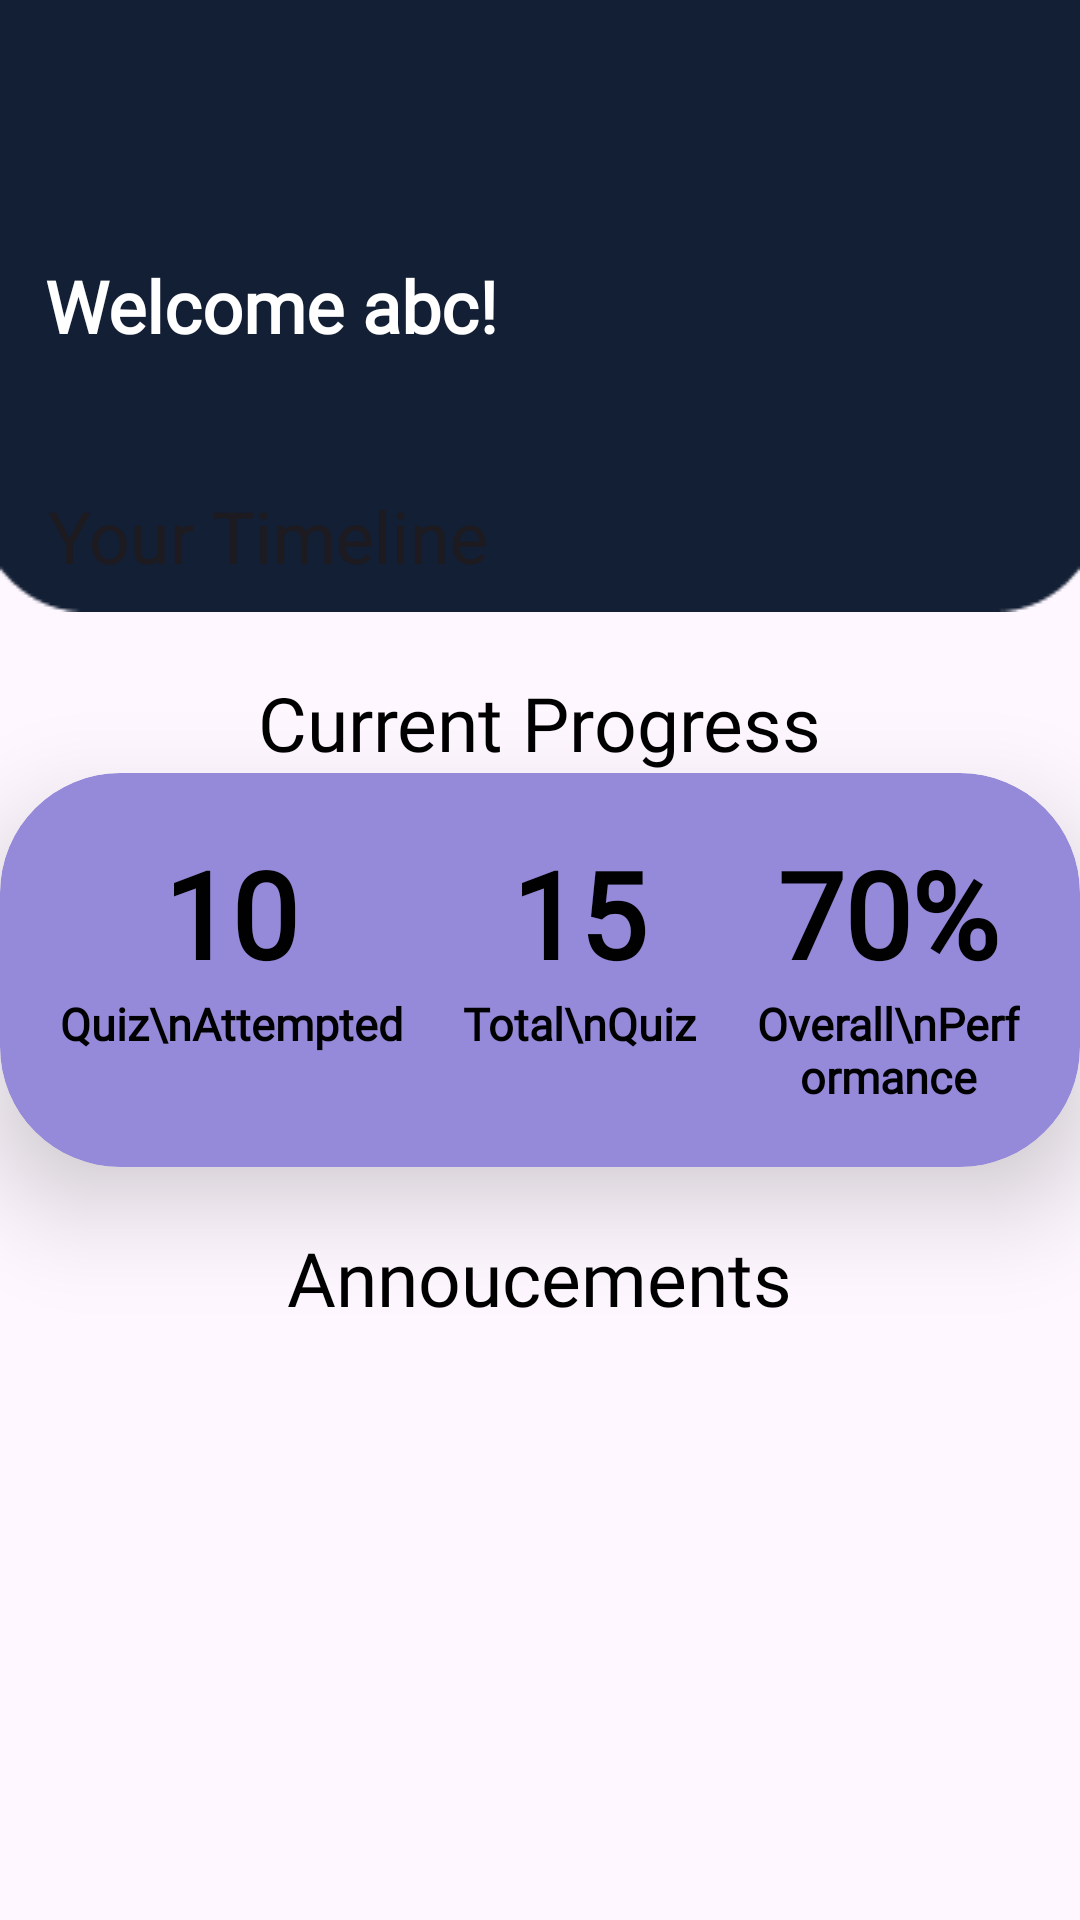

Here is an Android app screen rendered from its layout file. Give the layout XML and the strings, colors and styles it references.
<!-- AndroidManifest.xml: application theme Theme.TrackYourGyan -->
<!-- res/layout/fragment_student_dashboard.xml -->
<?xml version="1.0" encoding="utf-8"?>
<androidx.coordinatorlayout.widget.CoordinatorLayout xmlns:android="http://schemas.android.com/apk/res/android"
    xmlns:tools="http://schemas.android.com/tools"
    android:layout_width="match_parent"
    android:layout_height="match_parent"
    xmlns:app="http://schemas.android.com/apk/res-auto"
    tools:context=".student.StudentDashboardFragment">

    <com.google.android.material.appbar.AppBarLayout
        android:id="@+id/appBarLayout"
        android:layout_width="match_parent"
        android:layout_height="wrap_content"
        android:theme="@style/ThemeOverlay.AppCompat.Dark.ActionBar">

        <com.google.android.material.appbar.CollapsingToolbarLayout
            android:layout_width="match_parent"
            android:layout_height="wrap_content"
            app:contentScrim="#0D1542"
            android:id="@+id/collapse_toolbar"
            android:background="@drawable/curve"

            app:layout_scrollFlags="scroll|snap|exitUntilCollapsed">


            <RelativeLayout
                android:layout_width="match_parent"
                android:layout_height="match_parent"
                android:layout_margin="15dp"
                android:animateLayoutChanges="true">

                <TextView
                    android:id="@+id/dashboardName"
                    android:layout_width="wrap_content"
                    android:layout_height="wrap_content"
                    android:fontFamily="@font/poppins_bold"
                    android:layout_centerVertical="true"
                    android:text="Welcome abc!"
                    android:textColor="@color/white"
                    android:textSize="24sp"
                    android:textStyle="bold"/>

                <ImageView
                    android:id="@+id/profilePic"
                    android:layout_width="100dp"
                    android:layout_height="100dp"
                    android:layout_alignParentEnd="true"
                    android:layout_centerVertical="true"
                    android:layout_gravity="center"
                    android:src="@drawable/user" />


            </RelativeLayout>

            <com.google.android.material.appbar.MaterialToolbar
                android:layout_width="match_parent"
                android:layout_height="?attr/actionBarSize"
                app:layout_collapseMode="pin"
                app:title="Your Timeline"
                android:foregroundTint="@color/white"
                app:subtitleTextColor="@color/white"
                app:titleTextColor="@color/white"
                android:background="#131F34"
                app:popupTheme="@style/ThemeOverlay.AppCompat.Dark" />

        </com.google.android.material.appbar.CollapsingToolbarLayout>

    </com.google.android.material.appbar.AppBarLayout>

    <androidx.core.widget.NestedScrollView
        android:layout_width="match_parent"
        android:layout_height="match_parent"
        app:layout_behavior="@string/appbar_scrolling_view_behavior">

        <LinearLayout
            android:layout_width="match_parent"
            android:layout_height="match_parent"
            android:orientation="vertical"
            android:paddingBottom="90dp"
            android:gravity="center">

            <TextView
                android:layout_width="wrap_content"
                android:layout_height="wrap_content"
                android:text="Current Progress"
                android:textColor="@color/black"
                android:fontFamily="@font/poppins"
                android:layout_marginTop="20dp"
                android:textSize="25sp"/>

            <androidx.cardview.widget.CardView
                android:layout_width="wrap_content"
                android:layout_height="wrap_content"
                app:cardElevation="20dp"
                android:backgroundTint="#9589D9"
                app:cardCornerRadius="40dp">
                <LinearLayout
                    android:layout_width="wrap_content"
                    android:layout_height="wrap_content"
                    android:padding="20sp"
                    android:orientation="horizontal">
                    <LinearLayout
                        android:layout_width="wrap_content"
                        android:layout_height="wrap_content"
                        android:orientation="vertical"
                        android:gravity="center">

                        <TextView
                            android:layout_width="wrap_content"
                            android:layout_height="wrap_content"
                            android:textAlignment="center"
                            android:fontFamily="@font/poppins"
                            android:textStyle="bold"
                            android:textSize="40sp"
                            android:textColor="#010101"
                            android:id="@+id/currentLevel"
                            android:text="10"/>

                        <TextView
                            android:layout_width="wrap_content"
                            android:layout_height="wrap_content"
                            android:textAlignment="center"
                            android:fontFamily="@font/poppins"
                            android:textStyle="bold"
                            android:textSize="15sp"
                            android:textColor="#010101"
                            android:text="Quiz\nAttempted"/>
                    </LinearLayout>
                    <LinearLayout
                        android:layout_width="wrap_content"
                        android:layout_height="wrap_content"
                        android:orientation="vertical"
                        android:layout_marginHorizontal="20dp"
                        android:gravity="center">

                        <TextView
                            android:layout_width="wrap_content"
                            android:layout_height="wrap_content"
                            android:textAlignment="center"
                            android:fontFamily="@font/poppins"
                            android:textStyle="bold"
                            android:textSize="40sp"
                            android:textColor="#010101"
                            android:text="15"/>

                        <TextView
                            android:layout_width="wrap_content"
                            android:layout_height="wrap_content"
                            android:fontFamily="@font/poppins"
                            android:textAlignment="center"
                            android:textStyle="bold"
                            android:textSize="15sp"
                            android:textColor="#010101"
                            android:text="Total\nQuiz"/>
                    </LinearLayout>
                    <LinearLayout
                        android:layout_width="wrap_content"
                        android:layout_height="wrap_content"
                        android:orientation="vertical"
                        android:gravity="center">

                        <TextView
                            android:layout_width="wrap_content"
                            android:layout_height="wrap_content"
                            android:textAlignment="center"
                            android:fontFamily="@font/poppins"
                            android:id="@+id/percentage_overall"
                            android:textStyle="bold"
                            android:textSize="40sp"
                            android:textColor="#010101"
                            android:text="70%"/>

                        <TextView
                            android:layout_width="wrap_content"
                            android:layout_height="wrap_content"
                            android:fontFamily="@font/poppins"
                            android:textAlignment="center"
                            android:textStyle="bold"
                            android:textSize="15sp"
                            android:textColor="#010101"
                            android:text="Overall\nPerformance"/>
                    </LinearLayout>


                </LinearLayout>
            </androidx.cardview.widget.CardView>

            <TextView
                android:layout_width="wrap_content"
                android:layout_height="wrap_content"
                android:text="Annoucements"
                android:textColor="@color/black"
                android:fontFamily="@font/poppins"
                android:layout_marginTop="20dp"
                android:textSize="25sp"/>

            <androidx.recyclerview.widget.RecyclerView
                android:layout_width="match_parent"
                android:layout_height="wrap_content"
                android:id="@+id/announcementRecyclerview"
                android:layoutDirection="ltr"
                android:orientation="horizontal"
                android:scrollbars="none"/>

        </LinearLayout>

    </androidx.core.widget.NestedScrollView>

</androidx.coordinatorlayout.widget.CoordinatorLayout>
<!-- resources referenced by this layout -->
<resources>
  <color name="black">#FF000000</color>
  <color name="white">#FFFFFFFF</color>
  <!-- drawable curve: png bitmap (drawable, 1230 bytes) -->
  <style name="Theme.TrackYourGyan" parent="Base.Theme.TrackYourGyan" />
  <style name="Base.Theme.TrackYourGyan" parent="Theme.Material3.DayNight.NoActionBar">
          
          <item name="android:statusBarColor">@color/primary_blue</item>
          
      </style>
  <color name="primary_blue">#FF004380</color>
</resources>
